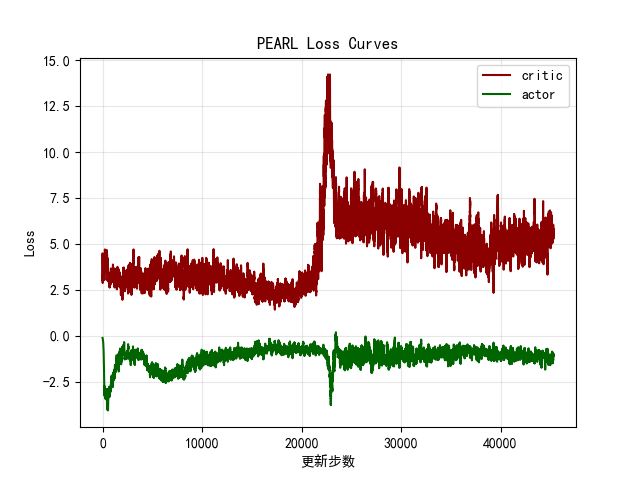

The data file committed next to this chart (first rows):
critic, actor
3.119, -0.1148
5.749, -0.118
4.595, -0.129
2.509, -0.1293
2.348, -0.1353
2.267, -0.1485
2.677, -0.1545
3.124, -0.1439
2.901, -0.1572
2.471, -0.1756
1.888, -0.1579
2.715, -0.1825
2.522, -0.1545
2.757, -0.2025
1.846, -0.1782
2.469, -0.2133
5.611, -0.1964
3.26, -0.1927
3.116, -0.2195
3.114, -0.2469
2.323, -0.2122
2.85, -0.1851
2.75, -0.2132
3.938, -0.2412
5.622, -0.2446
4.283, -0.2226
5.089, -0.2058
3.525, -0.2205
4.596, -0.3865
2.129, -0.2792
2.906, -0.2842
3.421, -0.2599
1.847, -0.2525
2.48, -0.324
2.074, -0.2586
1.917, -0.2489
4.082, -0.2438
4.983, -0.3136
4.759, -0.3481
4.544, -0.2897
3.482, -0.2982
2.958, -0.3564
2.491, -0.3386
3.061, -0.3054
5.154, -0.332
3.678, -0.3779
3.036, -0.3302
1.866, -0.337
3.941, -0.4738
3.402, -0.4403
2.959, -0.447
1.697, -0.3218
4.791, -0.4598
2.487, -0.4263
5.357, -0.3838
7.406, -0.4175
3.509, -0.6875
12.04, -0.2106
4.736, -0.4636
5.145, -0.4664
... 45,262 more rows
